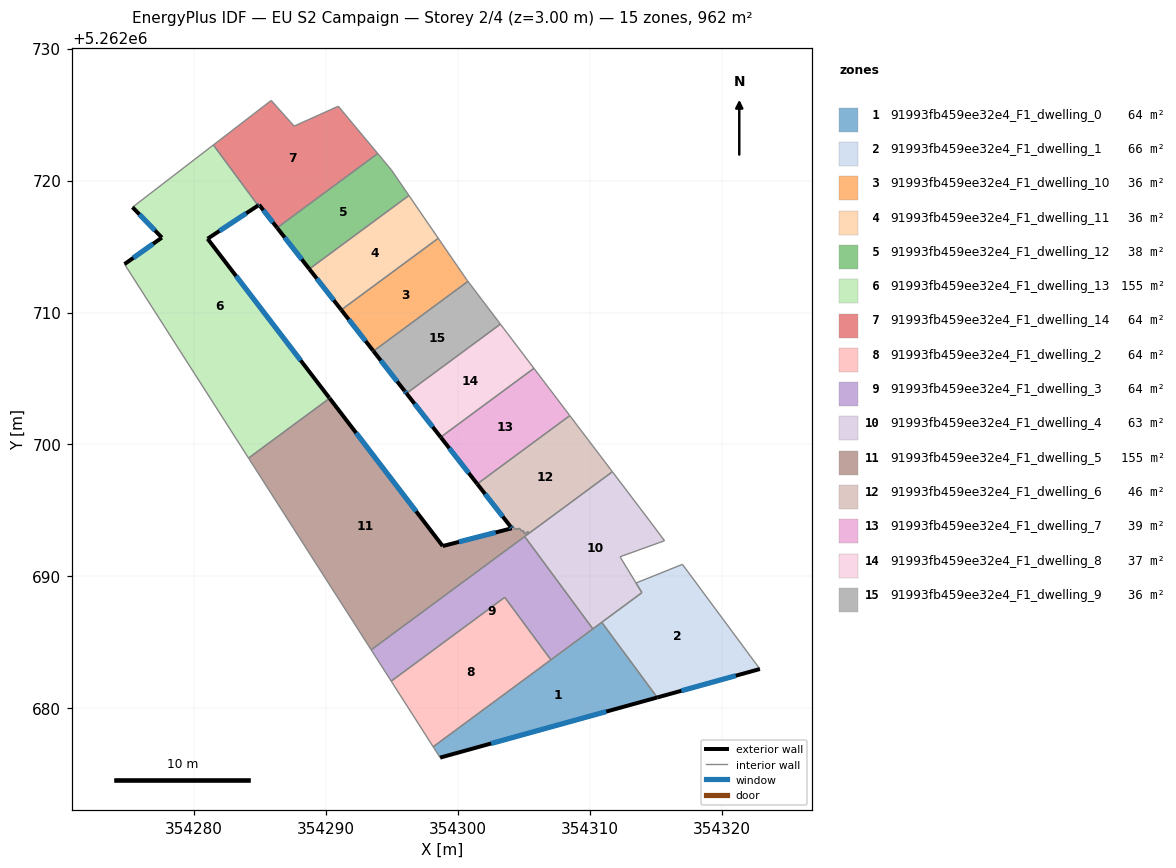
=== STOREY PLAN SPEC (per zone: floor XY polygon, exterior-wall plan segments, windows/doors) ===
zone 1: 91993fb459ee32e4_F1_dwelling_0  (64.1 m²)
  floor: (354310.93, 5262686.53) (354315.13, 5262680.83) (354298.68, 5262676.28) (354298.15, 5262677.10)
  exterior wall: (354298.68, 5262676.28) – (354315.13, 5262680.83)  [17.1 m]
    window: (354302.54, 5262677.35) – (354311.27, 5262679.76)  [14.4 m²]
  interior walls: 5
zone 2: 91993fb459ee32e4_F1_dwelling_1  (65.6 m²)
  floor: (354317.04, 5262690.92) (354322.91, 5262682.99) (354315.13, 5262680.83) (354310.93, 5262686.53) (354313.97, 5262688.77) (354313.52, 5262689.50)
  exterior wall: (354315.13, 5262680.83) – (354322.91, 5262682.99)  [8.1 m]
    window: (354316.96, 5262681.34) – (354321.08, 5262682.48)  [6.8 m²]
  interior walls: 5
zone 3: 91993fb459ee32e4_F1_dwelling_10  (35.7 m²)
  floor: (354298.54, 5262715.62) (354300.67, 5262712.52) (354300.76, 5262712.40) (354300.79, 5262712.36) (354293.63, 5262707.08) (354293.60, 5262707.12) (354291.19, 5262710.20)
  exterior wall: (354291.19, 5262710.20) – (354293.60, 5262707.12)  [3.9 m]
    window: (354291.75, 5262709.47) – (354293.03, 5262707.84)  [3.3 m²]
  exterior wall: (354293.60, 5262707.12) – (354293.63, 5262707.08)  [0.1 m]
  interior walls: 5
zone 4: 91993fb459ee32e4_F1_dwelling_11  (36.4 m²)
  floor: (354296.31, 5262718.87) (354298.54, 5262715.62) (354291.19, 5262710.20) (354288.77, 5262713.30)
  exterior wall: (354288.77, 5262713.30) – (354291.19, 5262710.20)  [3.9 m]
    window: (354289.34, 5262712.57) – (354290.62, 5262710.93)  [3.3 m²]
  interior walls: 3
zone 5: 91993fb459ee32e4_F1_dwelling_12  (37.5 m²)
  floor: (354294.99, 5262720.80) (354296.31, 5262718.87) (354288.77, 5262713.30) (354286.33, 5262716.42) (354293.95, 5262722.04)
  exterior wall: (354286.33, 5262716.42) – (354288.77, 5262713.30)  [4.0 m]
    window: (354286.90, 5262715.68) – (354288.20, 5262714.03)  [3.3 m²]
  interior walls: 4
zone 6: 91993fb459ee32e4_F1_dwelling_13  (154.7 m²)
  floor: (354284.89, 5262718.11) (354281.06, 5262715.59) (354290.28, 5262703.54) (354290.30, 5262703.50) (354284.16, 5262698.97) (354284.14, 5262699.01) (354274.77, 5262713.67) (354277.60, 5262715.67) (354275.37, 5262717.98) (354281.50, 5262722.70)
  exterior wall: (354277.60, 5262715.67) – (354274.77, 5262713.67)  [3.5 m]
    window: (354276.93, 5262715.20) – (354275.43, 5262714.14)  [2.9 m²]
  exterior wall: (354275.37, 5262717.98) – (354277.60, 5262715.67)  [3.2 m]
    window: (354275.89, 5262717.44) – (354277.07, 5262716.22)  [2.7 m²]
  exterior wall: (354281.06, 5262715.59) – (354284.89, 5262718.11)  [4.6 m]
    window: (354281.96, 5262716.18) – (354283.99, 5262717.52)  [3.9 m²]
  exterior wall: (354290.28, 5262703.54) – (354281.06, 5262715.59)  [15.2 m]
    window: (354288.11, 5262706.37) – (354283.22, 5262712.76)  [12.8 m²]
  exterior wall: (354290.30, 5262703.50) – (354290.28, 5262703.54)  [0.1 m]
  interior walls: 5
zone 7: 91993fb459ee32e4_F1_dwelling_14  (64.1 m²)
  floor: (354290.96, 5262725.63) (354293.95, 5262722.04) (354286.33, 5262716.42) (354284.97, 5262718.16) (354284.89, 5262718.11) (354281.50, 5262722.70) (354285.88, 5262726.07) (354287.62, 5262724.12)
  exterior wall: (354284.97, 5262718.16) – (354286.33, 5262716.42)  [2.2 m]
    window: (354285.29, 5262717.75) – (354286.01, 5262716.83)  [1.9 m²]
  exterior wall: (354284.89, 5262718.11) – (354284.97, 5262718.16)  [0.1 m]
    window: (354284.91, 5262718.12) – (354284.95, 5262718.15)  [0.1 m²]
  interior walls: 6
zone 8: 91993fb459ee32e4_F1_dwelling_2  (64.1 m²)
  floor: (354303.58, 5262688.42) (354307.07, 5262683.68) (354298.15, 5262677.10) (354294.97, 5262682.07)
  interior walls: 4
zone 9: 91993fb459ee32e4_F1_dwelling_3  (64.2 m²)
  floor: (354305.09, 5262693.03) (354310.25, 5262686.03) (354307.07, 5262683.68) (354303.58, 5262688.42) (354294.97, 5262682.07) (354293.46, 5262684.44)
  interior walls: 6
zone 10: 91993fb459ee32e4_F1_dwelling_4  (62.7 m²)
  floor: (354314.58, 5262694.18) (354315.68, 5262692.71) (354312.31, 5262691.49) (354312.34, 5262691.44) (354313.97, 5262688.77) (354310.25, 5262686.03) (354305.09, 5262693.03) (354311.73, 5262697.93)
  interior walls: 10
zone 11: 91993fb459ee32e4_F1_dwelling_5  (154.8 m²)
  floor: (354304.17, 5262693.82) (354304.37, 5262693.56) (354304.69, 5262693.65) (354304.86, 5262693.42) (354304.96, 5262693.50) (354305.10, 5262693.22) (354305.34, 5262693.40) (354305.41, 5262693.27) (354293.46, 5262684.44) (354284.16, 5262698.97) (354290.30, 5262703.50) (354298.87, 5262692.30) (354304.11, 5262693.65) (354304.01, 5262693.78)
  exterior wall: (354304.11, 5262693.65) – (354298.87, 5262692.30)  [5.4 m]
    window: (354302.88, 5262693.34) – (354300.10, 5262692.62)  [4.6 m²]
  exterior wall: (354304.01, 5262693.78) – (354304.11, 5262693.65)  [0.2 m]
    window: (354304.04, 5262693.75) – (354304.09, 5262693.68)  [0.1 m²]
  exterior wall: (354298.87, 5262692.30) – (354290.30, 5262703.50)  [14.1 m]
    window: (354296.86, 5262694.93) – (354292.32, 5262700.87)  [11.9 m²]
  interior walls: 12
zone 12: 91993fb459ee32e4_F1_dwelling_6  (45.8 m²)
  floor: (354308.50, 5262702.19) (354311.73, 5262697.93) (354305.41, 5262693.27) (354305.34, 5262693.40) (354305.10, 5262693.22) (354304.96, 5262693.50) (354304.86, 5262693.42) (354304.69, 5262693.65) (354304.37, 5262693.56) (354304.17, 5262693.82) (354304.01, 5262693.78) (354301.49, 5262697.01)
  exterior wall: (354301.49, 5262697.01) – (354304.01, 5262693.78)  [4.1 m]
    window: (354302.08, 5262696.25) – (354303.42, 5262694.54)  [3.5 m²]
  interior walls: 11
zone 13: 91993fb459ee32e4_F1_dwelling_7  (39.3 m²)
  floor: (354305.79, 5262705.77) (354308.50, 5262702.19) (354301.49, 5262697.01) (354298.72, 5262700.55)
  exterior wall: (354298.72, 5262700.55) – (354301.49, 5262697.01)  [4.5 m]
    window: (354299.37, 5262699.72) – (354300.84, 5262697.84)  [3.8 m²]
  interior walls: 3
zone 14: 91993fb459ee32e4_F1_dwelling_8  (37.0 m²)
  floor: (354303.24, 5262709.12) (354305.79, 5262705.77) (354298.72, 5262700.55) (354296.13, 5262703.87)
  exterior wall: (354296.13, 5262703.87) – (354298.72, 5262700.55)  [4.2 m]
    window: (354296.74, 5262703.09) – (354298.11, 5262701.33)  [3.5 m²]
  interior walls: 3
zone 15: 91993fb459ee32e4_F1_dwelling_9  (36.1 m²)
  floor: (354300.79, 5262712.36) (354303.09, 5262709.32) (354303.24, 5262709.12) (354296.13, 5262703.87) (354295.98, 5262704.07) (354293.63, 5262707.08)
  exterior wall: (354295.98, 5262704.07) – (354296.13, 5262703.87)  [0.3 m]
    window: (354296.01, 5262704.02) – (354296.10, 5262703.92)  [0.2 m²]
  exterior wall: (354293.63, 5262707.08) – (354295.98, 5262704.07)  [3.8 m]
    window: (354294.18, 5262706.37) – (354295.43, 5262704.77)  [3.2 m²]
  interior walls: 4

=== DERIVED (storey summary) ===
Building: EU S2 Campaign
Storey: 2 of 4  (floor level z = 3.00 m)
Storey gross floor area: 962.2 m²
Zones on this storey: 15
  - 91993fb459ee32e4_F1_dwelling_0: floor 64.1 m²; exterior wall 17.1 m (51.2 m²); 1 window(s) 14.4 m²; WWR 28.1%
  - 91993fb459ee32e4_F1_dwelling_1: floor 65.6 m²; exterior wall 8.1 m (24.2 m²); 1 window(s) 6.8 m²; WWR 28.1%
  - 91993fb459ee32e4_F1_dwelling_10: floor 35.7 m²; exterior wall 4.0 m (11.9 m²); 1 window(s) 3.3 m²; WWR 27.8%
  - 91993fb459ee32e4_F1_dwelling_11: floor 36.4 m²; exterior wall 3.9 m (11.8 m²); 1 window(s) 3.3 m²; WWR 28.1%
  - 91993fb459ee32e4_F1_dwelling_12: floor 37.5 m²; exterior wall 4.0 m (11.9 m²); 1 window(s) 3.3 m²; WWR 28.1%
  - 91993fb459ee32e4_F1_dwelling_13: floor 154.7 m²; exterior wall 26.5 m (79.4 m²); 4 window(s) 22.3 m²; WWR 28.1%
  - 91993fb459ee32e4_F1_dwelling_14: floor 64.1 m²; exterior wall 2.3 m (6.9 m²); 2 window(s) 1.9 m²; WWR 28.1%
  - 91993fb459ee32e4_F1_dwelling_2: floor 64.1 m²
  - 91993fb459ee32e4_F1_dwelling_3: floor 64.2 m²
  - 91993fb459ee32e4_F1_dwelling_4: floor 62.7 m²
  - 91993fb459ee32e4_F1_dwelling_5: floor 154.8 m²; exterior wall 19.7 m (59.0 m²); 3 window(s) 16.6 m²; WWR 28.1%
  - 91993fb459ee32e4_F1_dwelling_6: floor 45.8 m²; exterior wall 4.1 m (12.3 m²); 1 window(s) 3.5 m²; WWR 28.1%
  - 91993fb459ee32e4_F1_dwelling_7: floor 39.3 m²; exterior wall 4.5 m (13.5 m²); 1 window(s) 3.8 m²; WWR 28.1%
  - 91993fb459ee32e4_F1_dwelling_8: floor 37.0 m²; exterior wall 4.2 m (12.6 m²); 1 window(s) 3.5 m²; WWR 28.1%
  - 91993fb459ee32e4_F1_dwelling_9: floor 36.1 m²; exterior wall 4.1 m (12.2 m²); 2 window(s) 3.4 m²; WWR 28.1%
Zone adjacency (shared interzone walls):
  - 91993fb459ee32e4_F1_dwelling_0 ↔ 91993fb459ee32e4_F1_dwelling_1
  - 91993fb459ee32e4_F1_dwelling_0 ↔ 91993fb459ee32e4_F1_dwelling_2
  - 91993fb459ee32e4_F1_dwelling_0 ↔ 91993fb459ee32e4_F1_dwelling_3
  - 91993fb459ee32e4_F1_dwelling_0 ↔ 91993fb459ee32e4_F1_dwelling_4
  - 91993fb459ee32e4_F1_dwelling_1 ↔ 91993fb459ee32e4_F1_dwelling_4
  - 91993fb459ee32e4_F1_dwelling_10 ↔ 91993fb459ee32e4_F1_dwelling_11
  - 91993fb459ee32e4_F1_dwelling_10 ↔ 91993fb459ee32e4_F1_dwelling_9
  - 91993fb459ee32e4_F1_dwelling_11 ↔ 91993fb459ee32e4_F1_dwelling_12
  - 91993fb459ee32e4_F1_dwelling_12 ↔ 91993fb459ee32e4_F1_dwelling_14
  - 91993fb459ee32e4_F1_dwelling_13 ↔ 91993fb459ee32e4_F1_dwelling_14
  - 91993fb459ee32e4_F1_dwelling_13 ↔ 91993fb459ee32e4_F1_dwelling_5
  - 91993fb459ee32e4_F1_dwelling_2 ↔ 91993fb459ee32e4_F1_dwelling_3
  - 91993fb459ee32e4_F1_dwelling_3 ↔ 91993fb459ee32e4_F1_dwelling_4
  - 91993fb459ee32e4_F1_dwelling_3 ↔ 91993fb459ee32e4_F1_dwelling_5
  - 91993fb459ee32e4_F1_dwelling_4 ↔ 91993fb459ee32e4_F1_dwelling_5
  - 91993fb459ee32e4_F1_dwelling_4 ↔ 91993fb459ee32e4_F1_dwelling_6
  - 91993fb459ee32e4_F1_dwelling_5 ↔ 91993fb459ee32e4_F1_dwelling_6
  - 91993fb459ee32e4_F1_dwelling_6 ↔ 91993fb459ee32e4_F1_dwelling_7
  - 91993fb459ee32e4_F1_dwelling_7 ↔ 91993fb459ee32e4_F1_dwelling_8
  - 91993fb459ee32e4_F1_dwelling_8 ↔ 91993fb459ee32e4_F1_dwelling_9